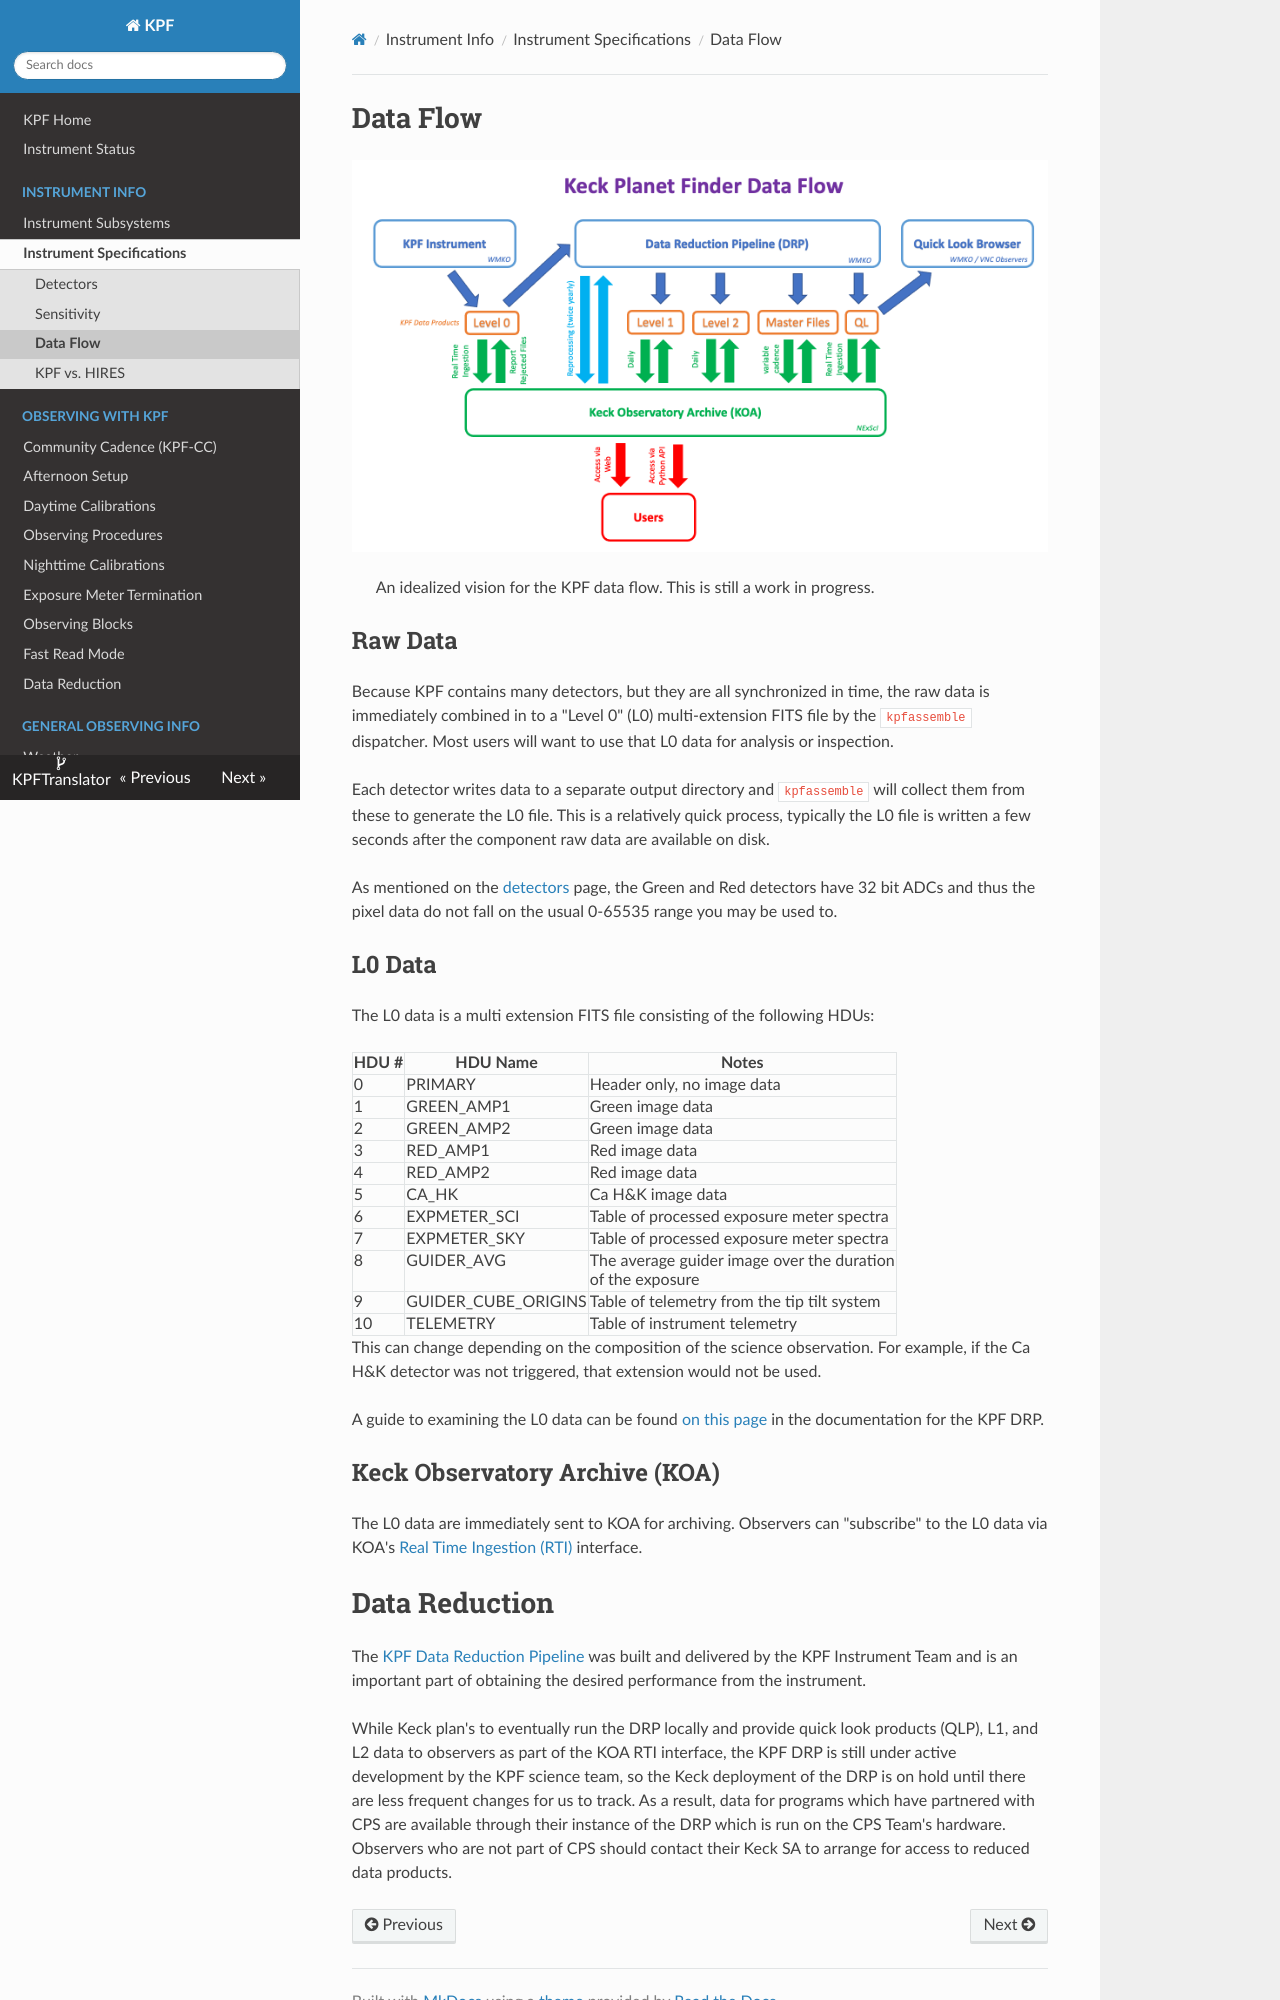

repository: KeckObservatory/KPFTranslator · page: dataflow/index.html · generator: mkdocs

# Data Flow

![An idealized vision for the KPF data flow.](figures/DataFlow.png)
> An idealized vision for the KPF data flow. This is still a work in progress.

## Raw Data

Because KPF contains many detectors, but they are all synchronized in time, the raw data is immediately combined in to a "Level 0" (L0) multi-extension FITS file by the `kpfassemble` dispatcher.  Most users will want to use that L0 data for analysis or inspection.

Each detector writes data to a separate output directory and `kpfassemble` will collect them from these to generate the L0 file.  This is a relatively quick process, typically the L0 file is written a few seconds after the component raw data are available on disk.

As mentioned on the [detectors](detectors.md) page, the Green and Red detectors have 32 bit ADCs and thus the pixel data do not fall on the usual 0-65535 range you may be used to.

## L0 Data

The L0 data is a multi extension FITS file consisting of the following HDUs:

| HDU # | HDU Name | Notes |
| ---------- | -------- | ----- |
| 0  | PRIMARY | Header only, no image data |
| 1  | GREEN_AMP1 | Green image data |
| 2  | GREEN_AMP2 | Green image data |
| 3  | RED_AMP1 | Red image data |
| 4  | RED_AMP2 | Red image data |
| 5  | CA_HK | Ca H&K image data |
| 6  | EXPMETER_SCI | Table of processed exposure meter spectra |
| 7  | EXPMETER_SKY | Table of processed exposure meter spectra |
| 8  | GUIDER_AVG | The average guider image over the duration<br>of the exposure |
| 9  | GUIDER_CUBE_ORIGINS | Table of telemetry from the tip tilt system |
| 10 | TELEMETRY | Table of instrument telemetry |

This can change depending on the composition of the science observation.  For example, if the Ca H&K detector was not triggered, that extension would not be used.

A guide to examining the L0 data can be found [on this page](https://kpf-pipeline.readthedocs.io/en/develop/tutorials/KPF_Data_Tutorial_L0_and_2D.html) in the documentation for the KPF DRP.

## Keck Observatory Archive (KOA)

The L0 data are immediately sent to KOA for archiving.  Observers can "subscribe" to the L0 data via KOA's [Real Time Ingestion (RTI)](https://koa.ipac.caltech.edu/rti-gui/login) interface.
